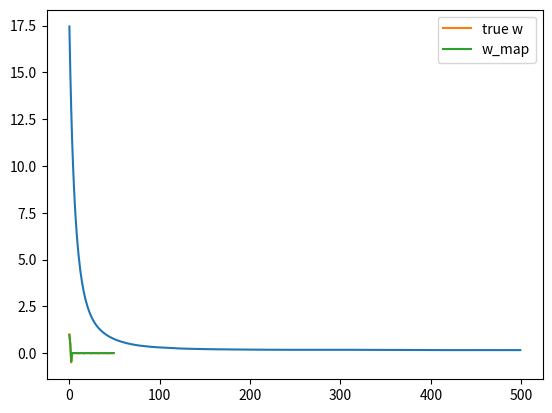

Recreate this plot in Python.

import numpy as np
import matplotlib.pyplot as plt

N = 50
D = 50

X = 10*(np.random.random((N,D))-0.5)
true_w = np.array([1, 0.5, -0.5]+[0]*(D-3))
Y = X.dot(true_w) + np.random.randn(N)*0.5

costs=[]

w = np.random.randn(D)/np.sqrt(D)
learning_rate = 0.0001
L1 = 10

for t in range(500):
    Yhat = X.dot(w)
    delta = Yhat - Y
    w = w - learning_rate*(X.T.dot(delta) + L1*np.sign(w))
    mse = delta.dot(delta)/N
    costs.append(mse)

plt.plot(costs)
plt.show()

print('final w:',w)

plt.plot(true_w,label='true w')
plt.plot(w,label='w_map')
plt.legend()
plt.show()
